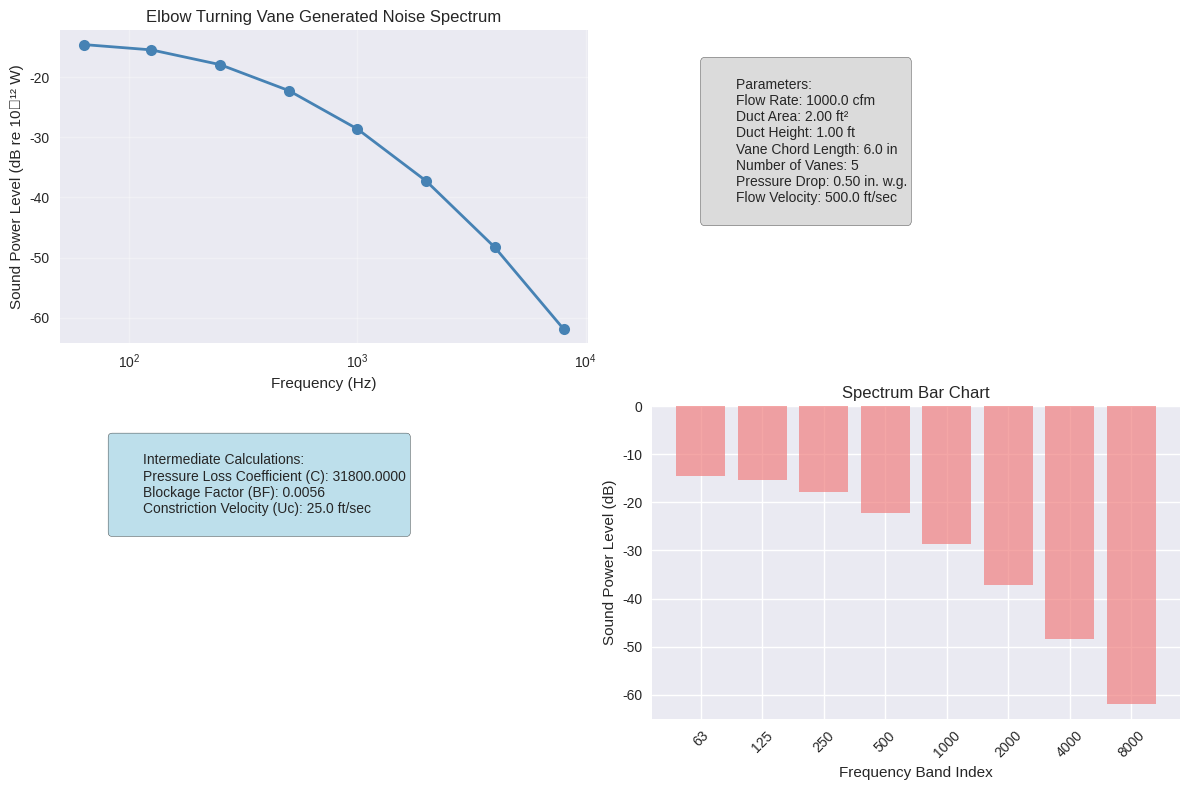

Python code for this plot:
"""
Elbow Turning Vane Generated Noise Calculations
Based on ASHRAE 1991 Algorithms for HVAC Acoustics

This script implements calculations for:
1. Sound power levels generated by elbows fitted with turning vanes
2. Total pressure loss coefficient calculation
3. Blockage factor determination
4. Flow velocity in turning vane constriction
5. Strouhal number calculation
6. Characteristic spectrum determination
7. Support for frequency bands from 63 Hz to 8,000 Hz

Author: HVAC Acoustics Calculator
Date: 2024
"""

import pandas as pd
import numpy as np
import matplotlib.pyplot as plt
import seaborn as sns
from typing import Tuple, Dict, List, Optional, Union, Any
import warnings

# Set up plotting style
plt.style.use('seaborn-v0_8')
sns.set_palette("husl")

class ElbowTurningVaneCalculator:
    """
    Calculator for elbow turning vane generated noise based on ASHRAE 1991 standards.
    
    Implements:
    - Sound power levels for elbows with turning vanes (Equation 4.7)
    - Total pressure loss coefficient (Equation 4.8)
    - Blockage factor calculation (Equation 4.9)
    - Flow velocity in constriction (Equation 4.10)
    - Strouhal number calculation (Equation 4.11)
    - Characteristic spectrum (Equation 4.12)
    """
    
    def __init__(self):
        """Initialize the calculator with ASHRAE reference data."""
        self._initialize_frequency_bands()
        
    def _initialize_frequency_bands(self):
        """Initialize standard 1/1 octave frequency bands."""
        self.frequency_bands = [63, 125, 250, 500, 1000, 2000, 4000, 8000]
        
    def calculate_pressure_loss_coefficient(self, total_pressure_drop: float, 
                                         flow_rate: float, duct_area: float) -> float:
        """
        Calculate the total pressure loss coefficient, C.
        
        Equation 4.8: C = 15.9e6 * (ΔP / (Q/S²))
        
        Args:
            total_pressure_drop: Total pressure drop across blades (in. w.g.)
            flow_rate: Flow rate (cfm)
            duct_area: Cross-sectional area of duct (ft²)
            
        Returns:
            Pressure loss coefficient C
        """
        if flow_rate <= 0 or duct_area <= 0:
            raise ValueError("Flow rate and duct area must be positive")
            
        # Calculate velocity term (Q/S²)
        velocity_term = flow_rate / (duct_area ** 2)
        
        # Calculate pressure loss coefficient
        C = 15.9e6 * (total_pressure_drop / velocity_term)
        return C
    
    def calculate_blockage_factor(self, pressure_loss_coefficient: float) -> float:
        """
        Calculate the blockage factor, BF.
        
        Equation 4.9: BF = (√C - 1) / (C - 1)
        
        Args:
            pressure_loss_coefficient: Total pressure loss coefficient C
            
        Returns:
            Blockage factor BF
        """
        if pressure_loss_coefficient <= 1:
            raise ValueError("Pressure loss coefficient must be greater than 1")
            
        BF = (np.sqrt(pressure_loss_coefficient) - 1) / (pressure_loss_coefficient - 1)
        return BF
    
    def calculate_constriction_velocity(self, flow_rate: float, duct_area: float, 
                                      blockage_factor: float) -> float:
        """
        Calculate the flow velocity in the turning vane constriction.
        
        Equation 4.10: Uc = 0.0167 * (Q / (BF * S))
        
        Args:
            flow_rate: Flow rate (cfm)
            duct_area: Cross-sectional area of duct (ft²)
            blockage_factor: Blockage factor BF
            
        Returns:
            Flow velocity in constriction (ft/sec)
        """
        if flow_rate <= 0 or duct_area <= 0 or blockage_factor <= 0:
            raise ValueError("All parameters must be positive")
            
        # Convert flow rate from cfm to ft³/sec
        flow_rate_fps = flow_rate / 60.0
        
        # Calculate constriction velocity
        Uc = 0.0167 * (flow_rate_fps / (blockage_factor * duct_area))
        return Uc
    
    def calculate_strouhal_number(self, frequency: float, vane_chord_length: float, 
                                constriction_velocity: float) -> float:
        """
        Calculate the Strouhal number.
        
        Equation 4.11: St = (f * CD) / Uc
        
        Args:
            frequency: 1/1 octave band center frequency (Hz)
            vane_chord_length: Chord length of typical vane (in.)
            constriction_velocity: Flow velocity in constriction (ft/sec)
            
        Returns:
            Strouhal number St
        """
        if frequency <= 0 or vane_chord_length <= 0 or constriction_velocity <= 0:
            raise ValueError("All parameters must be positive")
            
        # Convert chord length from inches to feet
        chord_length_ft = vane_chord_length / 12.0
        
        St = (frequency * chord_length_ft) / constriction_velocity
        return St
    
    def calculate_characteristic_spectrum(self, strouhal_number: float) -> float:
        """
        Calculate the characteristic spectrum, KT.
        
        Equation 4.12: KT = -47.5 - 7.69[log10(St)]².³
        
        Args:
            strouhal_number: Strouhal number St
            
        Returns:
            Characteristic spectrum KT (dB)
        """
        if strouhal_number <= 0:
            raise ValueError("Strouhal number must be positive")
            
        KT = -47.5 - 7.69 * (np.log10(strouhal_number)) ** 2.3
        return KT
    
    def calculate_sound_power_level(self, frequency: float, constriction_velocity: float,
                                  duct_area: float, vane_chord_length: float,
                                  num_vanes: int, characteristic_spectrum: float) -> float:
        """
        Calculate the 1/1 octave band sound power level.
        
        Equation 4.7: Lw(f) = KT + 10*log10(Uc) + 50*log10(S) + 10*log10(CD) + 10*log10(n)
        
        Args:
            frequency: 1/1 octave band center frequency (Hz)
            constriction_velocity: Flow velocity in constriction (ft/sec)
            duct_area: Cross-sectional area of duct (ft²)
            vane_chord_length: Chord length of typical vane (in.)
            num_vanes: Number of turning vanes
            characteristic_spectrum: Characteristic spectrum KT (dB)
            
        Returns:
            Sound power level (dB re 10⁻¹² W)
        """
        if any(param <= 0 for param in [constriction_velocity, duct_area, vane_chord_length, num_vanes]):
            raise ValueError("All parameters must be positive")
            
        # Convert chord length from inches to feet for consistency
        chord_length_ft = vane_chord_length / 12.0
        
        # Calculate sound power level
        Lw = (characteristic_spectrum + 
              10 * np.log10(constriction_velocity) + 
              50 * np.log10(duct_area) + 
              10 * np.log10(chord_length_ft) + 
              10 * np.log10(num_vanes))
        
        return Lw
    
    def calculate_complete_spectrum(self, flow_rate: float, duct_area: float, 
                                  duct_height: float, vane_chord_length: float,
                                  num_vanes: int, total_pressure_drop: float,
                                  flow_velocity: float) -> Dict[str, float]:
        """
        Calculate the complete sound power level spectrum for all frequency bands.
        
        Args:
            flow_rate: Flow rate (cfm)
            duct_area: Cross-sectional area of duct (ft²)
            duct_height: Duct height normal to turning vane length (ft)
            vane_chord_length: Chord length of typical vane (in.)
            num_vanes: Number of turning vanes
            total_pressure_drop: Total pressure drop across blades (in. w.g.)
            flow_velocity: Flow velocity in duct (ft/sec)
            
        Returns:
            Dictionary of frequency bands and corresponding sound power levels
        """
        # Step 1: Calculate pressure loss coefficient
        C = self.calculate_pressure_loss_coefficient(total_pressure_drop, flow_rate, duct_area)
        
        # Step 2: Calculate blockage factor
        BF = self.calculate_blockage_factor(C)
        
        # Step 3: Calculate constriction velocity
        Uc = self.calculate_constriction_velocity(flow_rate, duct_area, BF)
        
        # Calculate spectrum for each frequency band
        spectrum = {}
        for freq in self.frequency_bands:
            # Step 4: Calculate Strouhal number
            St = self.calculate_strouhal_number(freq, vane_chord_length, Uc)
            
            # Step 5: Calculate characteristic spectrum
            KT = self.calculate_characteristic_spectrum(St)
            
            # Step 6: Calculate sound power level
            Lw = self.calculate_sound_power_level(freq, Uc, duct_area, vane_chord_length, 
                                                num_vanes, KT)
            
            spectrum[str(freq)] = Lw
            
        return spectrum
    
    def create_spectrum_dataframe(self, flow_rate: float, duct_area: float, 
                                duct_height: float, vane_chord_length: float,
                                num_vanes: int, total_pressure_drop: float,
                                flow_velocity: float) -> pd.DataFrame:
        """
        Create a pandas DataFrame with the complete spectrum data.
        
        Args:
            Same parameters as calculate_complete_spectrum
            
        Returns:
            DataFrame with frequency bands and sound power levels
        """
        spectrum = self.calculate_complete_spectrum(flow_rate, duct_area, duct_height,
                                                  vane_chord_length, num_vanes,
                                                  total_pressure_drop, flow_velocity)
        
        df = pd.DataFrame({
            'Frequency (Hz)': list(spectrum.keys()),
            'Sound Power Level (dB)': list(spectrum.values())
        })
        
        # Convert frequency to numeric for proper sorting
        df['Frequency (Hz)'] = pd.to_numeric(df['Frequency (Hz)'])
        df = df.sort_values('Frequency (Hz)').reset_index(drop=True)
        
        return df
    
    def plot_spectrum(self, flow_rate: float, duct_area: float, duct_height: float,
                     vane_chord_length: float, num_vanes: int, total_pressure_drop: float,
                     flow_velocity: float, save_path: Optional[str] = None):
        """
        Plot the sound power level spectrum.
        
        Args:
            Same parameters as calculate_complete_spectrum
            save_path: Optional path to save the plot
        """
        df = self.create_spectrum_dataframe(flow_rate, duct_area, duct_height,
                                          vane_chord_length, num_vanes,
                                          total_pressure_drop, flow_velocity)
        
        plt.figure(figsize=(12, 8))
        
        # Create the spectrum plot
        plt.subplot(2, 2, 1)
        plt.semilogx(df['Frequency (Hz)'], df['Sound Power Level (dB)'], 
                    'o-', linewidth=2, markersize=8, color='steelblue')
        plt.grid(True, alpha=0.3)
        plt.xlabel('Frequency (Hz)')
        plt.ylabel('Sound Power Level (dB re 10⁻¹² W)')
        plt.title('Elbow Turning Vane Generated Noise Spectrum')
        
        # Add parameter summary
        plt.subplot(2, 2, 2)
        plt.axis('off')
        param_text = f"""
        Parameters:
        Flow Rate: {flow_rate:.1f} cfm
        Duct Area: {duct_area:.2f} ft²
        Duct Height: {duct_height:.2f} ft
        Vane Chord Length: {vane_chord_length:.1f} in
        Number of Vanes: {num_vanes}
        Pressure Drop: {total_pressure_drop:.2f} in. w.g.
        Flow Velocity: {flow_velocity:.1f} ft/sec
        """
        plt.text(0.1, 0.9, param_text, transform=plt.gca().transAxes, 
                fontsize=10, verticalalignment='top',
                bbox=dict(boxstyle='round', facecolor='lightgray', alpha=0.8))
        
        # Calculate intermediate values for display
        C = self.calculate_pressure_loss_coefficient(total_pressure_drop, flow_rate, duct_area)
        BF = self.calculate_blockage_factor(C)
        Uc = self.calculate_constriction_velocity(flow_rate, duct_area, BF)
        
        # Display intermediate calculations
        plt.subplot(2, 2, 3)
        plt.axis('off')
        calc_text = f"""
        Intermediate Calculations:
        Pressure Loss Coefficient (C): {C:.4f}
        Blockage Factor (BF): {BF:.4f}
        Constriction Velocity (Uc): {Uc:.1f} ft/sec
        """
        plt.text(0.1, 0.9, calc_text, transform=plt.gca().transAxes, 
                fontsize=10, verticalalignment='top',
                bbox=dict(boxstyle='round', facecolor='lightblue', alpha=0.8))
        
        # Create bar chart of spectrum
        plt.subplot(2, 2, 4)
        bars = plt.bar(range(len(df)), df['Sound Power Level (dB)'], 
                      color='lightcoral', alpha=0.7)
        plt.xlabel('Frequency Band Index')
        plt.ylabel('Sound Power Level (dB)')
        plt.title('Spectrum Bar Chart')
        plt.xticks(range(len(df)), [f'{freq}' for freq in df['Frequency (Hz)']], 
                  rotation=45)
        
        plt.tight_layout()
        
        if save_path:
            plt.savefig(save_path, dpi=300, bbox_inches='tight')
        
        plt.show()
    
    def generate_report(self, flow_rate: float, duct_area: float, duct_height: float,
                       vane_chord_length: float, num_vanes: int, total_pressure_drop: float,
                       flow_velocity: float) -> str:
        """
        Generate a comprehensive report of the calculations.
        
        Args:
            Same parameters as calculate_complete_spectrum
            
        Returns:
            Formatted report string
        """
        # Calculate all intermediate values
        C = self.calculate_pressure_loss_coefficient(total_pressure_drop, flow_rate, duct_area)
        BF = self.calculate_blockage_factor(C)
        Uc = self.calculate_constriction_velocity(flow_rate, duct_area, BF)
        
        # Get spectrum
        spectrum = self.calculate_complete_spectrum(flow_rate, duct_area, duct_height,
                                                  vane_chord_length, num_vanes,
                                                  total_pressure_drop, flow_velocity)
        
        # Calculate overall sound power level (A-weighted)
        # Note: This is a simplified calculation - actual A-weighting would require
        # frequency-specific corrections
        overall_lw = 10 * np.log10(sum(10**(Lw/10) for Lw in spectrum.values()))
        
        report = f"""
ELBOW TURNING VANE GENERATED NOISE CALCULATION REPORT
Based on ASHRAE 1991 Algorithms for HVAC Acoustics

INPUT PARAMETERS:
================
Flow Rate: {flow_rate:.1f} cfm
Duct Area: {duct_area:.2f} ft²
Duct Height: {duct_height:.2f} ft
Vane Chord Length: {vane_chord_length:.1f} inches
Number of Turning Vanes: {num_vanes}
Total Pressure Drop: {total_pressure_drop:.2f} in. w.g.
Flow Velocity: {flow_velocity:.1f} ft/sec

INTERMEDIATE CALCULATIONS:
=========================
Step 1 - Pressure Loss Coefficient (C):
  C = 15.9e6 × (ΔP / (Q/S²)) = {C:.4f}

Step 2 - Blockage Factor (BF):
  BF = (√C - 1) / (C - 1) = {BF:.4f}

Step 3 - Constriction Velocity (Uc):
  Uc = 0.0167 × (Q / (BF × S)) = {Uc:.1f} ft/sec

SOUND POWER LEVEL SPECTRUM:
==========================
Frequency (Hz)    Sound Power Level (dB re 10⁻¹² W)
"""
        
        for freq, lw in spectrum.items():
            report += f"{freq:>8}         {lw:>8.1f}\n"
        
        report += f"""
OVERALL SOUND POWER LEVEL: {overall_lw:.1f} dB re 10⁻¹² W

NOTES:
======
- Calculations based on ASHRAE 1991 Algorithms for HVAC Acoustics
- Valid for elbow angles between 60° and 120°
- Characteristic spectrum calculated using Equation 4.12
- All calculations assume proper turning vane installation
"""
        
        return report
    
    def validate_inputs(self, flow_rate: float, duct_area: float, duct_height: float,
                       vane_chord_length: float, num_vanes: int, total_pressure_drop: float,
                       flow_velocity: float) -> Dict[str, bool]:
        """
        Validate input parameters against typical ranges.
        
        Args:
            Same parameters as calculate_complete_spectrum
            
        Returns:
            Dictionary of validation results
        """
        validations = {}
        
        # Flow rate validation (typical HVAC range)
        validations['flow_rate'] = 100 <= flow_rate <= 10000
        
        # Duct area validation
        validations['duct_area'] = 0.1 <= duct_area <= 100
        
        # Duct height validation
        validations['duct_height'] = 0.1 <= duct_height <= 10
        
        # Vane chord length validation
        validations['vane_chord_length'] = 1 <= vane_chord_length <= 24
        
        # Number of vanes validation
        validations['num_vanes'] = 1 <= num_vanes <= 20
        
        # Pressure drop validation
        validations['pressure_drop'] = 0.01 <= total_pressure_drop <= 5.0
        
        # Flow velocity validation
        validations['flow_velocity'] = 100 <= flow_velocity <= 3000
        
        return validations


def main():
    """Main function to demonstrate the calculator usage."""
    print("Elbow Turning Vane Generated Noise Calculator")
    print("Based on ASHRAE 1991 Algorithms for HVAC Acoustics")
    print("=" * 60)
    
    # Initialize calculator
    calculator = ElbowTurningVaneCalculator()
    
    # Example parameters (typical values for a 90° elbow with turning vanes)
    flow_rate = 1000.0  # cfm
    duct_area = 2.0     # ft²
    duct_height = 1.0   # ft
    vane_chord_length = 6.0  # inches
    num_vanes = 5
    total_pressure_drop = 0.5  # in. w.g.
    flow_velocity = 500.0  # ft/sec
    
    print(f"Example Calculation Parameters:")
    print(f"Flow Rate: {flow_rate} cfm")
    print(f"Duct Area: {duct_area} ft²")
    print(f"Duct Height: {duct_height} ft")
    print(f"Vane Chord Length: {vane_chord_length} inches")
    print(f"Number of Vanes: {num_vanes}")
    print(f"Pressure Drop: {total_pressure_drop} in. w.g.")
    print(f"Flow Velocity: {flow_velocity} ft/sec")
    print()
    
    # Validate inputs
    validations = calculator.validate_inputs(flow_rate, duct_area, duct_height,
                                           vane_chord_length, num_vanes,
                                           total_pressure_drop, flow_velocity)
    
    print("Input Validation:")
    for param, is_valid in validations.items():
        status = "✓" if is_valid else "✗"
        print(f"  {param}: {status}")
    print()
    
    # Calculate spectrum
    try:
        spectrum_df = calculator.create_spectrum_dataframe(flow_rate, duct_area, duct_height,
                                                         vane_chord_length, num_vanes,
                                                         total_pressure_drop, flow_velocity)
        
        print("Sound Power Level Spectrum:")
        print(spectrum_df.to_string(index=False))
        print()
        
        # Generate and display report
        report = calculator.generate_report(flow_rate, duct_area, duct_height,
                                          vane_chord_length, num_vanes,
                                          total_pressure_drop, flow_velocity)
        print(report)
        
        # Create plot
        calculator.plot_spectrum(flow_rate, duct_area, duct_height,
                               vane_chord_length, num_vanes,
                               total_pressure_drop, flow_velocity)
        
    except Exception as e:
        print(f"Error in calculation: {e}")


if __name__ == "__main__":
    main() 